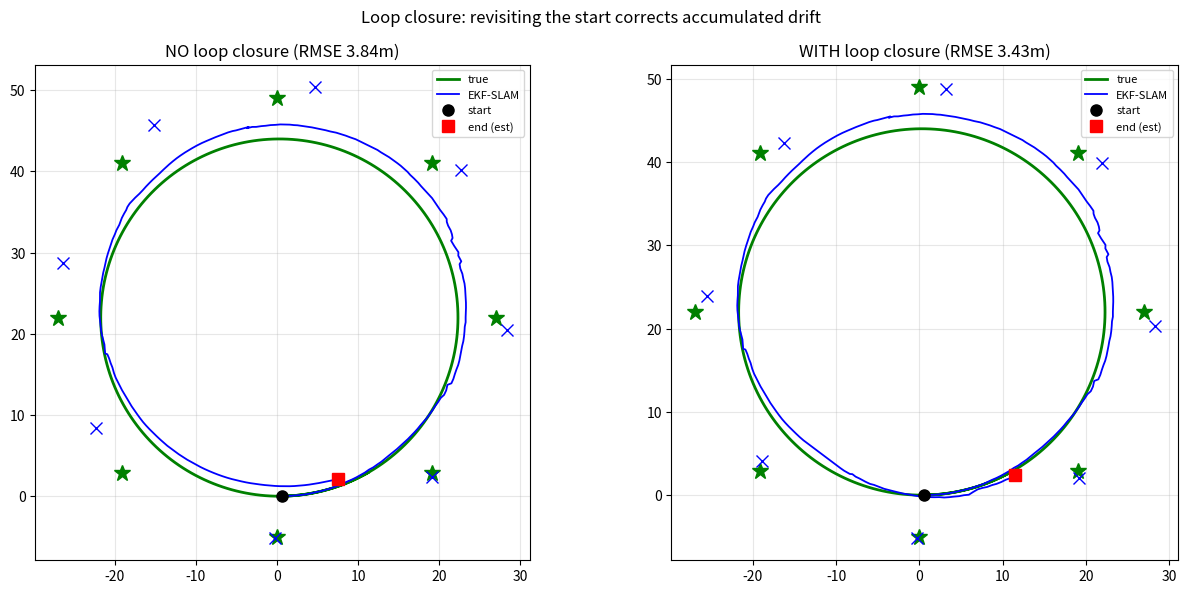

Write Python code to recreate this figure. (Note: this script raises an exception after producing the figure.)
"""루프 클로저 SLAM: 출발점 재방문이 누적 드리프트를 교정한다.

로봇이 원형 루프를 돌며 랜드마크로 SLAM을 한다. 루프를 도는 동안 지도·pose에 미세
드리프트가 쌓인다. 마지막에 출발점으로 돌아와 **초기 랜드마크를 재관측**하면, 공분산
상관을 타고 보정이 과거로 전파돼 전체 궤적·지도가 정렬된다(loop closure).

두 모드를 비교:
  - no-closure : 복귀 시 초기 랜드마크 재관측을 무시(루프 미검출) → 드리프트 잔존
  - closure    : 재관측 반영 → 드리프트 일괄 교정

    python scripts/06_loop_closure.py
"""

from __future__ import annotations

import sys
from pathlib import Path

import matplotlib

matplotlib.use("Agg")
import matplotlib.pyplot as plt
import numpy as np

DT = 0.1
SENSOR_RANGE = 13.0        # 좁게 → 랜드마크 사이 공백에선 dead-reckoning
R_STD, B_STD = 0.5, 0.02
V_STD, W_STD = 0.12, 0.08  # 헤딩 잡음(W)으로 루프 도는 동안 드리프트 누적
START_LMS = 2              # 출발점 근처 '앵커' 랜드마크 수(재관측=루프클로저)


def wrap(a):
    return (a + np.pi) % (2 * np.pi) - np.pi


def motion(p, v, w):
    x, y, th = p
    return np.array([x + v * DT * np.cos(th), y + v * DT * np.sin(th), wrap(th + w * DT)])


def run(landmarks, controls, loop_closure: bool, seed=0):
    rng = np.random.default_rng(seed)
    M = len(landmarks)
    dim = 3 + 2 * M
    x = np.zeros(dim); P = np.zeros((dim, dim))
    P[:3, :3] = np.diag([0.01, 0.01, 0.01]); P[3:, 3:] = np.eye(2 * M) * 1e4
    seen = [False] * M
    Rmot = np.diag([(3 * V_STD)**2, (3 * W_STD)**2])
    Robs = np.diag([R_STD**2, B_STD**2])
    tp = np.zeros(3); traj_t, traj_e = [], []
    N = len(controls)

    for step, (v, w) in enumerate(controls):
        tp = motion(tp, v, w)
        vn, wn = v + rng.normal(0, V_STD), w + rng.normal(0, W_STD)

        th = x[2]
        x[:3] = motion(x[:3], vn, wn)
        Gr = np.array([[1, 0, -vn*DT*np.sin(th)], [0, 1, vn*DT*np.cos(th)], [0, 0, 1]])
        Vr = np.array([[DT*np.cos(th), 0], [DT*np.sin(th), 0], [0, DT]])
        G = np.eye(dim); G[:3, :3] = Gr
        P = G @ P @ G.T; P[:3, :3] += Vr @ Rmot @ Vr.T

        in_return = step > 0.75 * N   # 복귀 구간
        for j in range(M):
            d = landmarks[j] - tp[:2]; r = np.hypot(*d)
            if r > SENSOR_RANGE or r < 1.5:
                continue
            # no-closure: 복귀 구간에서 초기 앵커 랜드마크 재관측을 무시
            if (not loop_closure) and in_return and j < START_LMS:
                continue
            z = np.array([r + rng.normal(0, R_STD),
                          wrap(np.arctan2(d[1], d[0]) - tp[2] + rng.normal(0, B_STD))])
            li = 3 + 2 * j
            if not seen[j]:
                rx, ry, rth = x[:3]; rr, bb = z
                cb, sb = np.cos(bb+rth), np.sin(bb+rth)
                x[li] = rx + rr*cb; x[li+1] = ry + rr*sb
                Grp = np.array([[1, 0, -rr*sb], [0, 1, rr*cb]]); Gz = np.array([[cb, -rr*sb], [sb, rr*cb]])
                P[li:li+2, li:li+2] = Grp @ P[:3, :3] @ Grp.T + Gz @ Robs @ Gz.T
                P[li:li+2, :li] = Grp @ P[:3, :li]; P[:li, li:li+2] = P[li:li+2, :li].T
                seen[j] = True; continue
            dx, dy = x[li]-x[0], x[li+1]-x[1]; q = dx*dx+dy*dy; sq = np.sqrt(q)
            if sq < 2.0:
                continue
            zhat = np.array([sq, wrap(np.arctan2(dy, dx) - x[2])])
            Hl = np.array([[-sq*dx, -sq*dy, 0, sq*dx, sq*dy], [dy, -dx, -q, -dy, dx]]) / q
            H = np.zeros((2, dim)); H[:, :3] = Hl[:, :3]; H[:, li:li+2] = Hl[:, 3:5]
            y = z - zhat; y[1] = wrap(y[1])
            S = H @ P @ H.T + Robs; Sinv = np.linalg.inv(S)
            # 루프 클로저(복귀 시 앵커 재관측)는 큰 이노베이션이 정상 → 게이트 우회
            is_closure = loop_closure and in_return and j < START_LMS
            if (not is_closure) and y @ Sinv @ y > 16:
                continue
            K = P @ H.T @ Sinv; x = x + K @ y; x[2] = wrap(x[2])
            IKH = np.eye(dim) - K @ H; P = IKH @ P @ IKH.T + K @ Robs @ K.T; P = 0.5*(P+P.T)

        traj_t.append(tp[:2].copy()); traj_e.append(x[:2].copy())

    return np.array(traj_t), np.array(traj_e), x[3:].reshape(-1, 2), np.array(seen)


def main() -> None:
    # 원형 루프: 출발(0,0) 헤딩0 → 좌회전 CCW → 중심 (0,R) 원 → 한 바퀴+α 후 출발점 재방문
    v = 6.0; R = 22.0; w = v / R
    N = int(2 * np.pi * R / v / DT) + 20
    controls = [(v, w)] * N
    center = np.array([0.0, R])

    # 링 위 랜드마크 8개(로봇이 5m 안쪽 통과). 첫 2개=출발점(바닥, -90°) 근처 앵커
    ang = np.linspace(-np.pi/2, 3*np.pi/2, 9)[:-1]
    landmarks = center + (R + 5) * np.stack([np.cos(ang), np.sin(ang)], axis=1)

    tt, ee_no, lm_no, seen = run(landmarks, controls, loop_closure=False, seed=1)
    _, ee_yes, lm_yes, _ = run(landmarks, controls, loop_closure=True, seed=1)

    def rmse(e, idx=slice(None)):
        return float(np.sqrt(np.mean(np.sum((e[idx] - tt[idx])**2, axis=1))))
    ret = slice(int(0.75 * len(tt)), None)  # 복귀 구간(드리프트 최대·클로저 발생)
    print("=== 루프 클로저 효과 ===")
    print(f"no-closure  : 전체 RMSE={rmse(ee_no):.2f} m,  복귀구간 RMSE={rmse(ee_no, ret):.2f} m")
    print(f"closure     : 전체 RMSE={rmse(ee_yes):.2f} m,  복귀구간 RMSE={rmse(ee_yes, ret):.2f} m")
    print(f"→ 복귀 구간 드리프트를 {rmse(ee_no, ret)/max(rmse(ee_yes, ret),1e-6):.1f}배 줄임")

    fig, (ax1, ax2) = plt.subplots(1, 2, figsize=(13, 6))
    for ax, ee, lm, title in [(ax1, ee_no, lm_no, f"NO loop closure (RMSE {rmse(ee_no):.2f}m)"),
                              (ax2, ee_yes, lm_yes, f"WITH loop closure (RMSE {rmse(ee_yes):.2f}m)")]:
        ax.plot(tt[:, 0], tt[:, 1], "g-", lw=2, label="true")
        ax.plot(ee[:, 0], ee[:, 1], "b-", lw=1.3, label="EKF-SLAM")
        ax.plot(landmarks[seen, 0], landmarks[seen, 1], "g*", ms=12)
        ax.plot(lm[seen, 0], lm[seen, 1], "bx", ms=8)
        ax.plot(ee[0, 0], ee[0, 1], "ko", ms=8, label="start")
        ax.plot(ee[-1, 0], ee[-1, 1], "rs", ms=8, label="end (est)")
        ax.set_aspect("equal"); ax.legend(fontsize=8); ax.set_title(title); ax.grid(alpha=0.3)
    fig.suptitle("Loop closure: revisiting the start corrects accumulated drift")
    fig.tight_layout()
    fig.savefig(Path("outputs") / "06_loop_closure.png", dpi=130)
    print("\n[plot] outputs/06_loop_closure.png")
    return rmse(ee_no, ret), rmse(ee_yes, ret)


if __name__ == "__main__":
    main()
